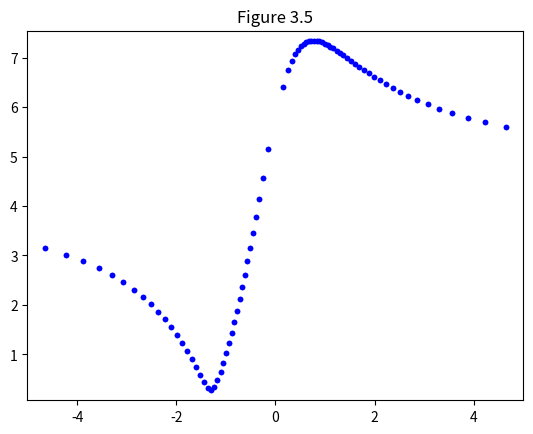

Python code for this plot:
import numpy as np
import scipy as sc
import scipy.signal as scs
import matplotlib.pyplot as plt

G = np.matrix([[5, 4], [3, 2]])

# SVD decomposition

[U, S, T] = np.linalg.svd(G)
SVD = np.matrix(S)

# first function is to create the unit circle
def Unit_circle():
    x = np.linspace(-0.99, 0.99, 100)
    y1 = np.sqrt(1-x**2)
    y2 = -1*np.sqrt(1-x**2)

    x_vec, y_vec = np.zeros(2*len(x)), np.zeros(2*len(x))
    x_vec[0:len(x)] = x
    y_vec[0:len(x)] = y1
    x_vec[len(x):] = x
    y_vec[len(x):] = y2

    return x_vec, y_vec


[d1, d2] = Unit_circle()

# generating the plot in figure 3.5 and figure 3.6

for i in range(len(d1)):
    d = np.matrix([[d1[i]], [d2[i]]])
    y_out = G*d
    y_axis = np.sqrt(y_out[0]**2+y_out[1]**2)/np.sqrt(d1[i]**2+d2[i]**2)
    x_axis = d2[i]/d1[i]
    plt.figure(1)
    plt.title('Figure 3.5')
    plt.plot(x_axis, y_axis, 'b.')
    plt.axis([-5, 5, np.matrix.min(SVD)-0.2, np.matrix.max(SVD)+0.2])
    plt.figure(2)
    plt.subplot(211)
    plt.title('input')
    plt.plot(d1[i], d2[i], 'r.')
    plt.subplot(212)
    plt.title('output')
    plt.plot(y_out[0], y_out[1], 'b.')

#plotting of the vectors for the largest gain and smallest gain
plt.figure(2)
plt.subplot(211)
plt.plot([0, -T[0, 0]], [0, -T[0, 1]], 'b-')
plt.plot([0, T[1, 0]], [0, T[1, 1]], 'b-')
plt.text(0.3, 0.3, r'$\bar v$', fontsize=15)
plt.text(0.3, -0.7, r'$\frac{v}{}$', fontsize=22)
plt.show()
